Photos from the image-classification dataset "OtherImages" in the GitHub repository rozyckiw/rozp_obrazow. Its 10 classes are: brush, clamp, hook, knife, pencil, pliers, scissors, screwdriver, spanner, string.

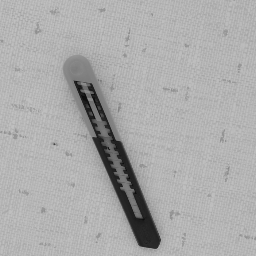
Label: knife

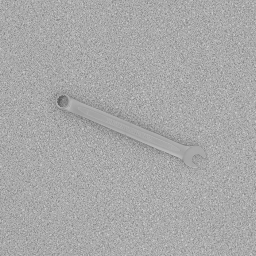
Label: spanner

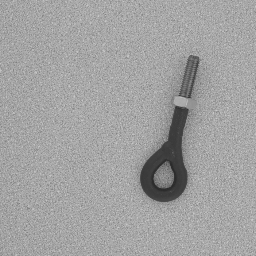
Label: hook

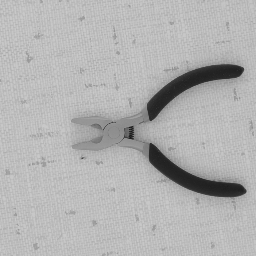
Label: pliers

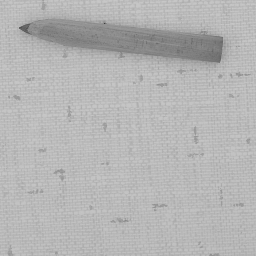
Label: pencil

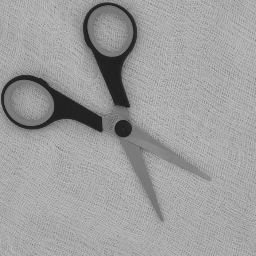
Label: scissors
